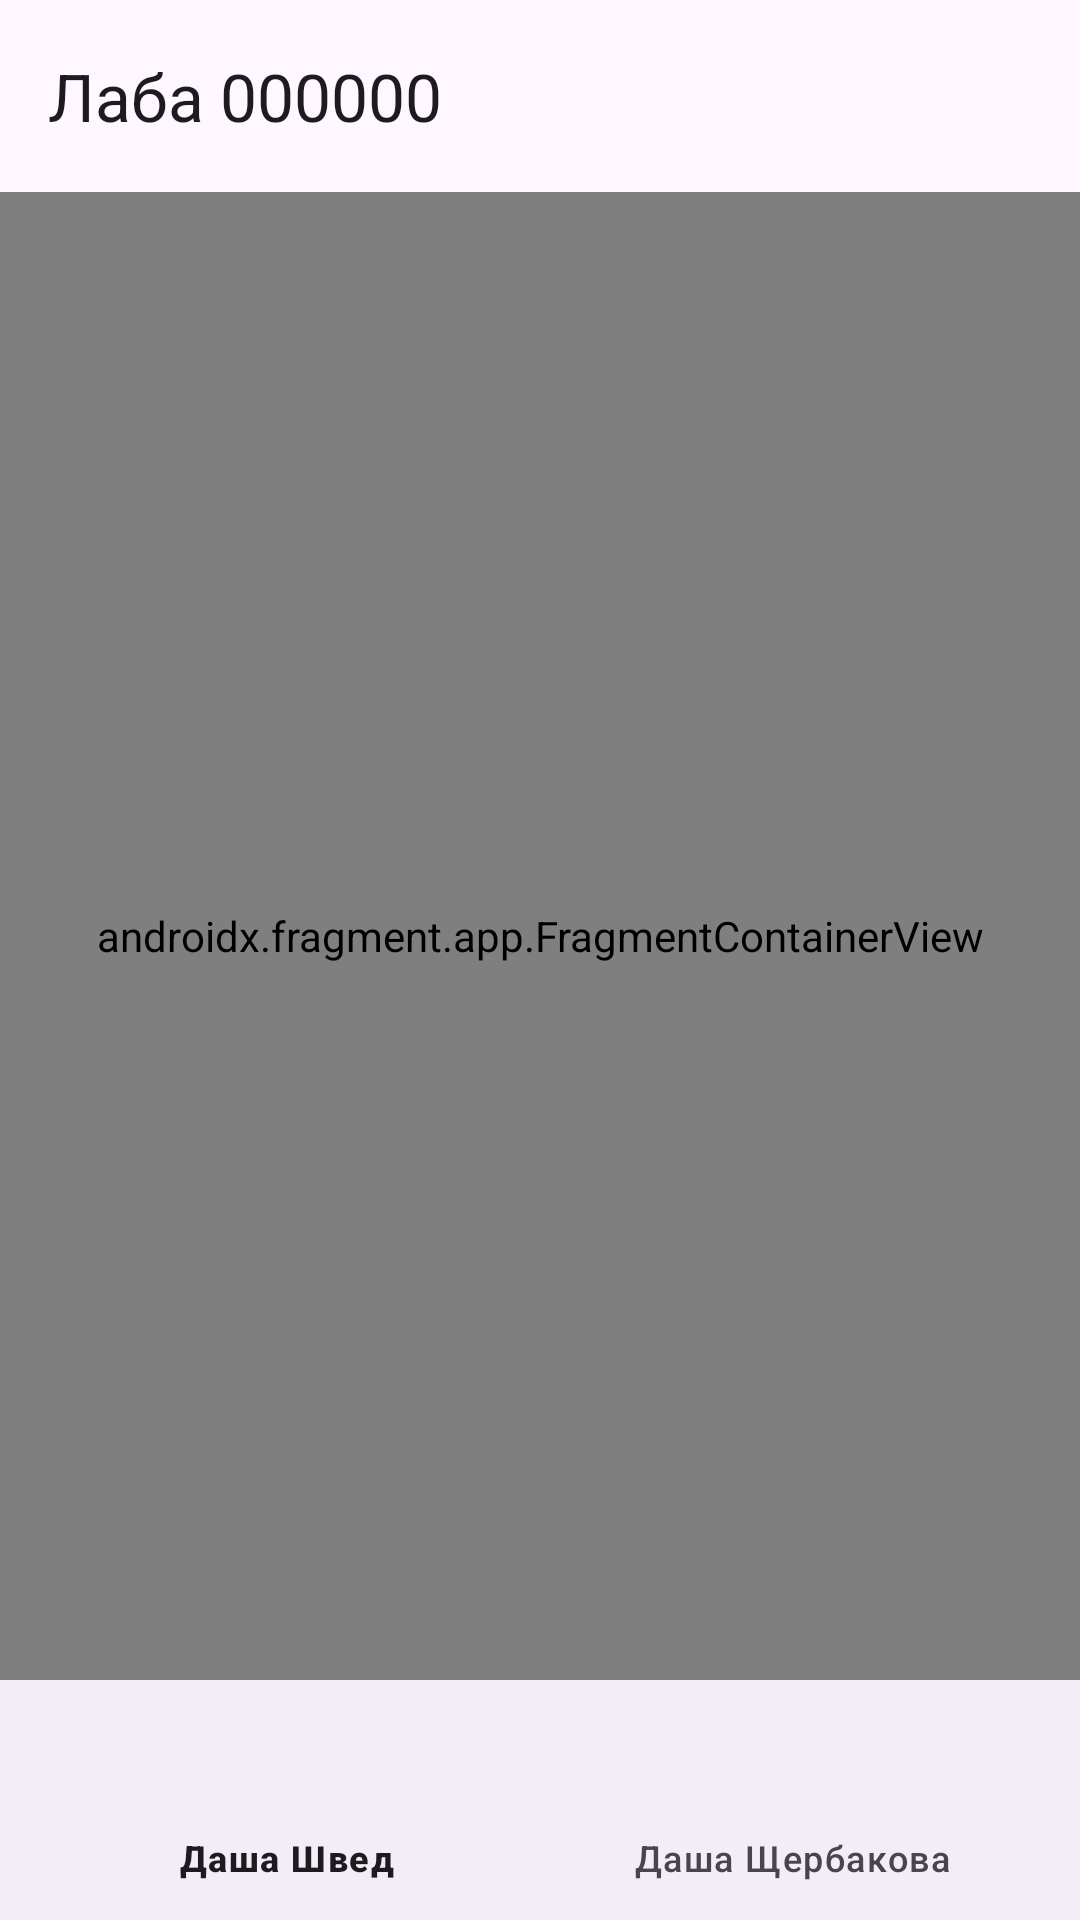

Android layout source for this screen:
<!-- AndroidManifest.xml: application theme Theme.Lab2git -->
<!-- res/layout/activity_main.xml -->
<?xml version="1.0" encoding="utf-8"?>
<androidx.constraintlayout.widget.ConstraintLayout
    xmlns:android="http://schemas.android.com/apk/res/android"
    xmlns:app="http://schemas.android.com/apk/res-auto"
    android:layout_width="match_parent"
    android:layout_height="match_parent">
    <com.google.android.material.appbar.AppBarLayout
        android:id="@+id/materialAppbar"

        android:layout_width="match_parent"
        android:layout_height="wrap_content"
        app:layout_constraintTop_toTopOf="parent">

        <com.google.android.material.appbar.MaterialToolbar
            android:id="@+id/materialToolbar"
            android:layout_width="match_parent"
            android:layout_height="?attr/actionBarSize"
            app:title="Лаба 000000"/>

    </com.google.android.material.appbar.AppBarLayout>

    <androidx.fragment.app.FragmentContainerView
        android:id="@+id/nav_host_fragment"
        android:name="androidx.navigation.fragment.NavHostFragment"
        android:layout_width="0dp"
        android:layout_height="0dp"
        app:defaultNavHost="true"
        app:layout_constraintTop_toBottomOf="@+id/materialAppbar"
        app:layout_constraintBottom_toTopOf="@+id/bottom_nav"
        app:layout_constraintStart_toStartOf="parent"
        app:layout_constraintEnd_toEndOf="parent"
        app:navGraph="@navigation/nav_graph" />


    <com.google.android.material.bottomnavigation.BottomNavigationView
        android:id="@+id/bottom_nav"
        android:layout_width="match_parent"
        android:layout_height="wrap_content"
        android:layout_gravity="bottom"
        app:layout_constraintBottom_toBottomOf="parent"
        app:menu="@menu/bottom_nav_menu" />

</androidx.constraintlayout.widget.ConstraintLayout>
<!-- resources referenced by this layout -->
<resources>
  <style name="Theme.Lab2git" parent="Base.Theme.Lab2git" />
  <style name="Base.Theme.Lab2git" parent="Theme.Material3.DayNight.NoActionBar">
          
          
      </style>
</resources>
